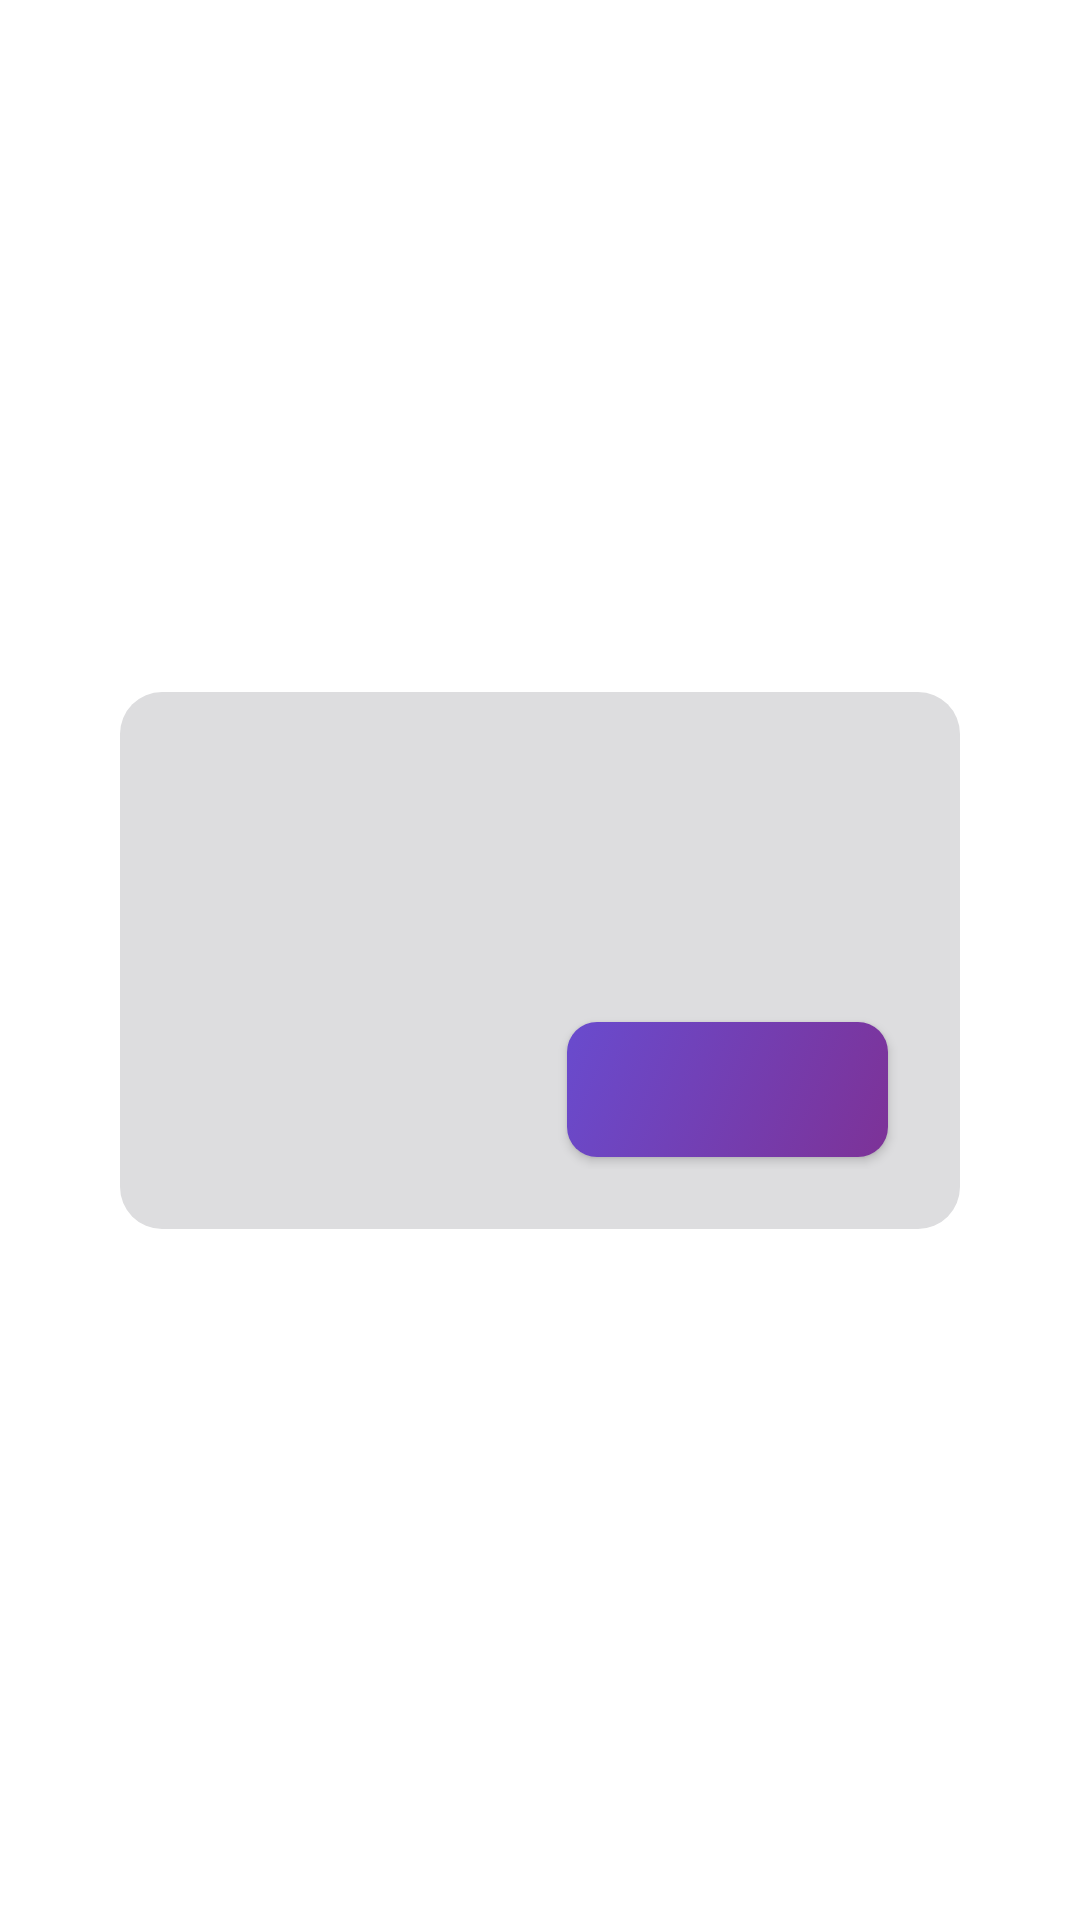

Layout XML and referenced resources for this Android screen:
<!-- AndroidManifest.xml: application theme Theme.BudgetGamer -->
<!-- res/layout/dialog_info.xml -->
<?xml version="1.0" encoding="utf-8"?>
<androidx.constraintlayout.widget.ConstraintLayout xmlns:android="http://schemas.android.com/apk/res/android"
    xmlns:app="http://schemas.android.com/apk/res-auto"
    xmlns:tools="http://schemas.android.com/tools"
    android:layout_width="match_parent"
    android:layout_height="match_parent"
    android:padding="@dimen/dialog_margin">

    <LinearLayout
        android:layout_width="0dp"
        android:layout_height="wrap_content"
        android:layout_centerInParent="true"
        android:background="@drawable/dialog_background"
        android:orientation="vertical"
        android:padding="20dp"
        app:layout_constraintBottom_toBottomOf="parent"
        app:layout_constraintEnd_toEndOf="parent"
        app:layout_constraintStart_toStartOf="parent"
        app:layout_constraintTop_toTopOf="parent"
        app:layout_constraintWidth_max="@dimen/max_width">

        <com.google.android.material.textview.MaterialTextView
            android:id="@+id/dialog_info_title"
            style="@style/MyDialogTitle"
            app:layout_constraintEnd_toEndOf="parent"
            app:layout_constraintStart_toStartOf="parent"
            tools:text="Hey!" />

        <com.google.android.material.textview.MaterialTextView
            android:id="@+id/dialog_info_description"
            style="@style/MyDialogDescription"
            android:layout_marginTop="20dp"
            app:layout_constraintEnd_toEndOf="parent"
            app:layout_constraintStart_toStartOf="parent"
            tools:text="Something happened. This is a small description to let the user know what's up." />

        <androidx.constraintlayout.widget.ConstraintLayout
            android:layout_width="match_parent"
            android:layout_height="wrap_content"
            android:layout_marginTop="20dp">

            <View
                android:id="@+id/dialog_info_separator"
                android:layout_width="10dp"
                android:layout_height="0dp"
                android:background="@color/colorDialogBackground"
                app:layout_constraintBottom_toBottomOf="parent"
                app:layout_constraintEnd_toEndOf="parent"
                app:layout_constraintStart_toStartOf="parent"
                app:layout_constraintTop_toTopOf="parent" />

            <com.google.android.material.button.MaterialButton
                android:id="@+id/dialog_info_ok"
                style="@style/MyButton.Yes"
                android:layout_margin="4dp"
                app:layout_constraintBottom_toBottomOf="parent"
                app:layout_constraintEnd_toEndOf="parent"
                app:layout_constraintStart_toEndOf="@id/dialog_info_separator"
                app:layout_constraintTop_toTopOf="parent"
                tools:text="Ok" />

        </androidx.constraintlayout.widget.ConstraintLayout>

    </LinearLayout>

</androidx.constraintlayout.widget.ConstraintLayout>
<!-- resources referenced by this layout -->
<resources>
  <color name="colorDialogBackground">@color/colorBackgroundSecondary</color>
  <dimen name="dialog_margin">40dp</dimen>
  <dimen name="max_width">400dp</dimen>
  <!-- drawable dialog_background (drawable) -->
  <?xml version="1.0" encoding="UTF-8"?>
  <shape xmlns:android="http://schemas.android.com/apk/res/android">
      <solid android:color="@color/colorDialogBackground" />
      <corners android:radius="14dp" />
  </shape>
  <style name="MyButton.Yes" parent="MyButton">
          <item name="android:layout_width">0dp</item>
      </style>
  <style name="MyDialogDescription" parent="Widget.MaterialComponents.TextView">
          <item name="android:layout_width">match_parent</item>
          <item name="android:layout_height">wrap_content</item>
          <item name="android:fontFamily">@font/roboto_medium</item>
          <item name="android:textSize">14sp</item>
          <item name="android:textColor">@color/colorToolbarText</item>
      </style>
  <style name="MyDialogTitle" parent="Widget.MaterialComponents.TextView">
          <item name="android:layout_width">match_parent</item>
          <item name="android:layout_height">wrap_content</item>
          <item name="android:fontFamily">@font/roboto_medium</item>
          <item name="android:textSize">20sp</item>
          <item name="android:textColor">@color/colorToolbarText</item>
      </style>
  <style name="Theme.BudgetGamer" parent="Theme.Material3.Light.NoActionBar">
          <item name="colorPrimary">@color/color_purple</item>
          <item name="colorAccent">@color/color_indigo</item>
  
          
          <item name="android:navigationBarColor">@color/colorBackgroundSecondary</item>
          <item name="android:statusBarColor">@color/colorBackgroundSecondary</item>
          <item name="android:windowLightStatusBar">true</item>
  
          
          <item name="android:windowBackground">@null</item>
          <item name="android:windowDisablePreview">true</item>
          <item name="windowNoTitle">true</item>
      </style>
  <color name="colorBackgroundSecondary">#DDDDDF</color>
  <color name="colorToolbarText">@color/color_black</color>
  <color name="color_purple">#694BCE</color>
  <color name="color_indigo">#7D3297</color>
  <color name="color_white">#FFFFFF</color>
  <!-- drawable button_gradient (drawable) -->
  <?xml version="1.0" encoding="utf-8"?>
  <selector xmlns:android="http://schemas.android.com/apk/res/android">
      <item android:drawable="@drawable/button_gradient_enabled" android:state_enabled="true" />
      <item android:drawable="@drawable/button_gradient_disabled" android:state_enabled="false" />
  </selector>
  <color name="color_black">#000000</color>
  <!-- drawable button_gradient_enabled (drawable) -->
  <?xml version="1.0" encoding="utf-8"?>
  <shape xmlns:android="http://schemas.android.com/apk/res/android">
      <gradient
          android:angle="135"
          android:endColor="@color/color_purple"
          android:startColor="@color/color_indigo" />
      <corners android:radius="10dp" />
  </shape>
  <!-- drawable button_gradient_disabled (drawable) -->
  <?xml version="1.0" encoding="utf-8"?>
  <shape xmlns:android="http://schemas.android.com/apk/res/android">
      <solid android:color="@color/myButtonDisabled" />
      <corners android:radius="10dp" />
  </shape>
  <color name="myButtonDisabled">#c5c6c9</color>
</resources>
